Run: headless pygame with SDL's dummy video driver; simulated clock (each Clock.tick advances the game by its frame time, no real sleeping); random seed 0; keys injected as events and as key.get_pressed() state; no mouse input.
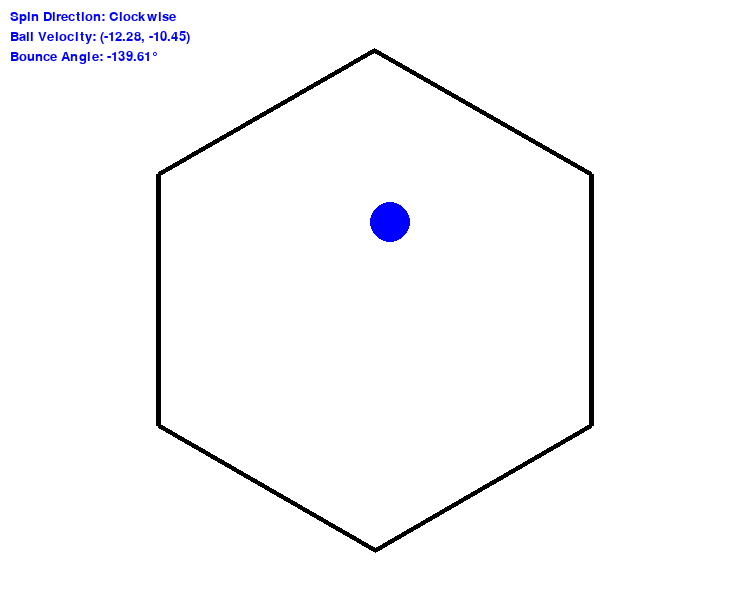
Frame 1 of 4 · flips 1–60 · no input
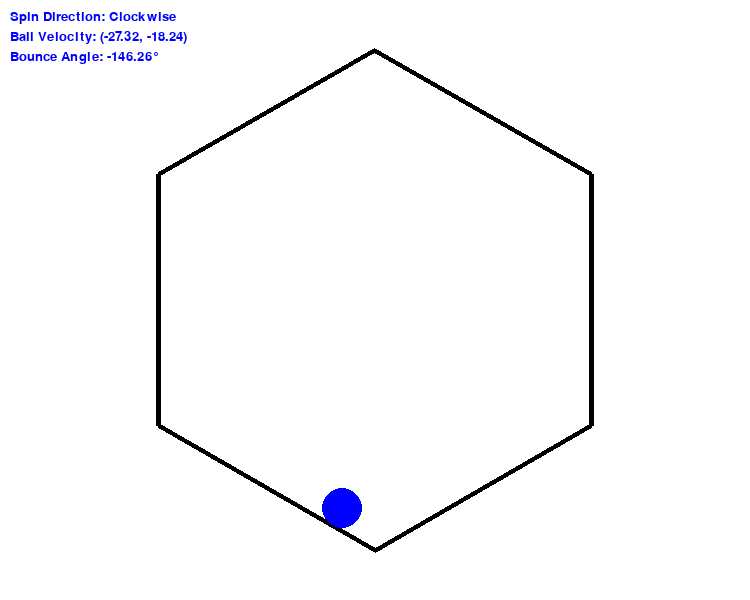
Frame 2 of 4 · flips 61–180 · tapped SPACE, RETURN · held RIGHT (→), D
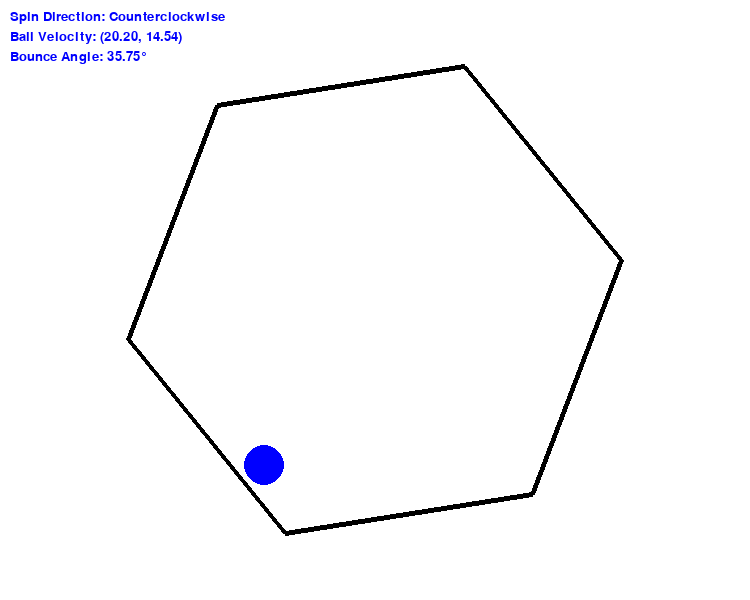
Frame 3 of 4 · flips 181–300 · held DOWN (↓), S
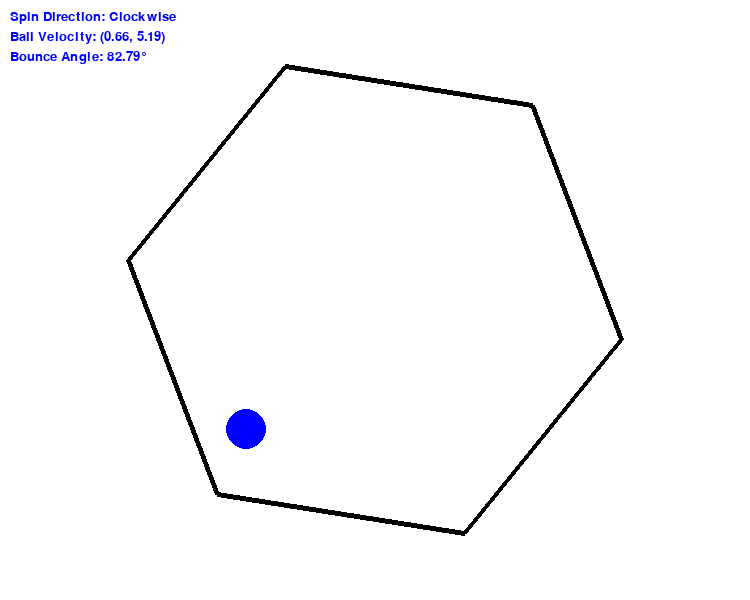
Frame 4 of 4 · flips 301–420 · held LEFT (←), A, UP (↑), W

The pygame program that drew these frames:

###############################################################################################
# Fadil Eldin
# Feb/9/2025
###############################################################################################
"""
DeepSeek-V3 (DeepThink R1)
Write a Python program that shows a ball bouncing inside a spinning hexagon.
when the ball hits a hexagon wall, it gets kicked back at random angle and random force.
The ball should not go out of the hexagon and any time.
The ball should be affected by gravity and friction, and it must bounce off the rotating walls realistically.
"""
###############################################################################################
import pygame
import math
import sys
import random

# Initialize Pygame
pygame.init()

# Screen dimensions
WIDTH, HEIGHT = 750, 600
screen = pygame.display.set_mode((WIDTH, HEIGHT))
pygame.display.set_caption("DeepThink R1: Bouncing Ball in Spinning Hexagon")

# Colors
BLACK = (0, 0, 0)
WHITE = (255, 255, 255)
RED = (255, 0, 0)
BLUE = (0, 0, 255)
GRAY = (127, 127, 127)
YELLOW = (255, 255, 0)
ORANGE = (255, 165, 0)

# Hexagon properties
hexagon_radius = 250
hexagon_center = (WIDTH // 2, HEIGHT // 2)
hexagon_angle = 0  # Initial rotation angle
hexagon_angular_velocity = 0.5  # Slower rotation speed in degrees per frame
hexagon_spin_direction = 1  # 1 for clockwise, -1 for counterclockwise
spin_reverse_timer = 0  # Timer to reverse spin direction
hexagon_wall_thickness = 5  # Thicker walls

# Ball properties
ball_radius = 20
ball_position = [WIDTH // 2, HEIGHT // 2]
ball_velocity = [5, -10]  # Initial velocity
gravity = 0.5
friction = 0.99

# Function to draw a hexagon with thicker walls
def draw_hexagon(surface, center, radius, angle, color, thickness):
    points = []
    for i in range(6):
        x = center[0] + radius * math.cos(math.radians(60 * i + angle))
        y = center[1] + radius * math.sin(math.radians(60 * i + angle))
        points.append((x, y))
    pygame.draw.polygon(surface, color, points, thickness)

# Function to check if a point is inside the hexagon
def is_point_inside_hexagon(point, center, radius, angle):
    x, y = point
    cx, cy = center
    # Translate point to hexagon's local coordinates
    x -= cx
    y -= cy
    # Rotate point to align with hexagon's orientation
    rad = math.radians(-angle)
    x_rot = x * math.cos(rad) - y * math.sin(rad)
    y_rot = x * math.sin(rad) + y * math.cos(rad)
    # Check if the point is inside the hexagon
    return abs(x_rot) <= radius and abs(y_rot) <= radius * math.sin(math.radians(60))

# Function to constrain the ball inside the hexagon
def constrain_ball_inside_hexagon(ball_pos, hex_center, hex_radius, hex_angle):
    if not is_point_inside_hexagon(ball_pos, hex_center, hex_radius, hex_angle):
        # Move the ball back to the closest point inside the hexagon
        angle_to_center = math.atan2(ball_pos[1] - hex_center[1], ball_pos[0] - hex_center[0])
        ball_pos[0] = hex_center[0] + (hex_radius - ball_radius) * math.cos(angle_to_center)
        ball_pos[1] = hex_center[1] + (hex_radius - ball_radius) * math.sin(angle_to_center)

# Function to check collision between ball and hexagon walls
def check_collision(ball_pos, ball_vel, hex_center, hex_radius, hex_angle):
    for i in range(6):
        # Get two points of the hexagon wall
        x1 = hex_center[0] + hex_radius * math.cos(math.radians(60 * i + hex_angle))
        y1 = hex_center[1] + hex_radius * math.sin(math.radians(60 * i + hex_angle))
        x2 = hex_center[0] + hex_radius * math.cos(math.radians(60 * (i + 1) + hex_angle))
        y2 = hex_center[1] + hex_radius * math.sin(math.radians(60 * (i + 1) + hex_angle))

        # Vector of the wall
        wall_vector = (x2 - x1, y2 - y1)
        wall_length = math.hypot(wall_vector[0], wall_vector[1])
        wall_unit_vector = (wall_vector[0] / wall_length, wall_vector[1] / wall_length)

        # Vector from ball to wall start
        ball_to_wall = (ball_pos[0] - x1, ball_pos[1] - y1)

        # Project ball position onto the wall vector
        projection = (ball_to_wall[0] * wall_unit_vector[0] + ball_to_wall[1] * wall_unit_vector[1])

        # Closest point on the wall to the ball
        closest_point = (x1 + projection * wall_unit_vector[0], y1 + projection * wall_unit_vector[1])

        # Distance from ball to closest point on the wall
        distance = math.hypot(ball_pos[0] - closest_point[0], ball_pos[1] - closest_point[1])

        # Check if the ball is colliding with the wall
        if distance <= ball_radius:
            # Check if the ball is near a corner
            corner_threshold = 10  # Pixels from the corner
            if abs(projection) < corner_threshold or abs(projection - wall_length) < corner_threshold:
                # Roll with the hexagon's spin
                ball_vel[0] += hexagon_angular_velocity * 0.1
                ball_vel[1] += hexagon_angular_velocity * 0.1
            else:
                # Kick the ball with a random angle and force
                kick_angle = random.uniform(-45, 45)  # Random angle
                kick_force = random.uniform(5, 15)  # Random force
                ball_vel[0] += kick_force * math.cos(math.radians(kick_angle))
                ball_vel[1] += kick_force * math.sin(math.radians(kick_angle))

            # Reflect the ball's velocity
            normal_vector = (-wall_unit_vector[1], wall_unit_vector[0])
            dot_product = ball_vel[0] * normal_vector[0] + ball_vel[1] * normal_vector[1]
            ball_vel[0] -= 2 * dot_product * normal_vector[0]
            ball_vel[1] -= 2 * dot_product * normal_vector[1]

            # Move the ball out of the wall to prevent sticking
            overlap = ball_radius - distance
            ball_pos[0] += overlap * normal_vector[0]
            ball_pos[1] += overlap * normal_vector[1]

# Function to display information
def display_info(surface, hex_spin_direction, ball_vel, bounce_angle):
    font = pygame.font.SysFont("Arial", 20)
    spin_text = f"Spin Direction: {'Clockwise' if hex_spin_direction == 1 else 'Counterclockwise'}"
    vel_text = f"Ball Velocity: ({ball_vel[0]:.2f}, {ball_vel[1]:.2f})"
    angle_text = f"Bounce Angle: {bounce_angle:.2f}°"
    text_surface = font.render(spin_text, True, BLUE)
    surface.blit(text_surface, (10, 10))
    text_surface = font.render(vel_text, True, BLUE)
    surface.blit(text_surface, (10, 30))
    text_surface = font.render(angle_text, True, BLUE)
    surface.blit(text_surface, (10, 50))

# Main loop
clock = pygame.time.Clock()
running = True
while running:
    for event in pygame.event.get():
        if event.type == pygame.QUIT:
            running = False

    # Update hexagon rotation
    hexagon_angle += hexagon_angular_velocity * hexagon_spin_direction
    if hexagon_angle >= 360:
        hexagon_angle -= 360
    elif hexagon_angle < 0:
        hexagon_angle += 360

    # Randomly reverse hexagon spin direction
    spin_reverse_timer += 1
    if spin_reverse_timer > 200:  # Reverse every ~3 seconds (60 FPS * 3)
        hexagon_spin_direction *= -1
        spin_reverse_timer = 0

    # Update ball position and velocity
    ball_velocity[1] += gravity  # Apply gravity
    ball_velocity[0] *= friction  # Apply friction
    ball_velocity[1] *= friction  # Apply friction
    ball_position[0] += ball_velocity[0]
    ball_position[1] += ball_velocity[1]

    # Constrain the ball inside the hexagon
    constrain_ball_inside_hexagon(ball_position, hexagon_center, hexagon_radius, hexagon_angle)

    # Check for collisions with hexagon walls
    check_collision(ball_position, ball_velocity, hexagon_center, hexagon_radius, hexagon_angle)

    # Clear the screen
    screen.fill(WHITE)

    # Draw the hexagon with thicker walls
    draw_hexagon(screen, hexagon_center, hexagon_radius, hexagon_angle, BLACK, hexagon_wall_thickness)

    # Draw the ball
    pygame.draw.circle(screen, BLUE, (int(ball_position[0]), int(ball_position[1])), ball_radius)

    # Display information
    bounce_angle = math.degrees(math.atan2(ball_velocity[1], ball_velocity[0]))
    display_info(screen, hexagon_spin_direction, ball_velocity, bounce_angle)

    # Update the display
    pygame.display.flip()

    # Cap the frame rate
    clock.tick(60)

# Quit Pygame
pygame.quit()
sys.exit()
